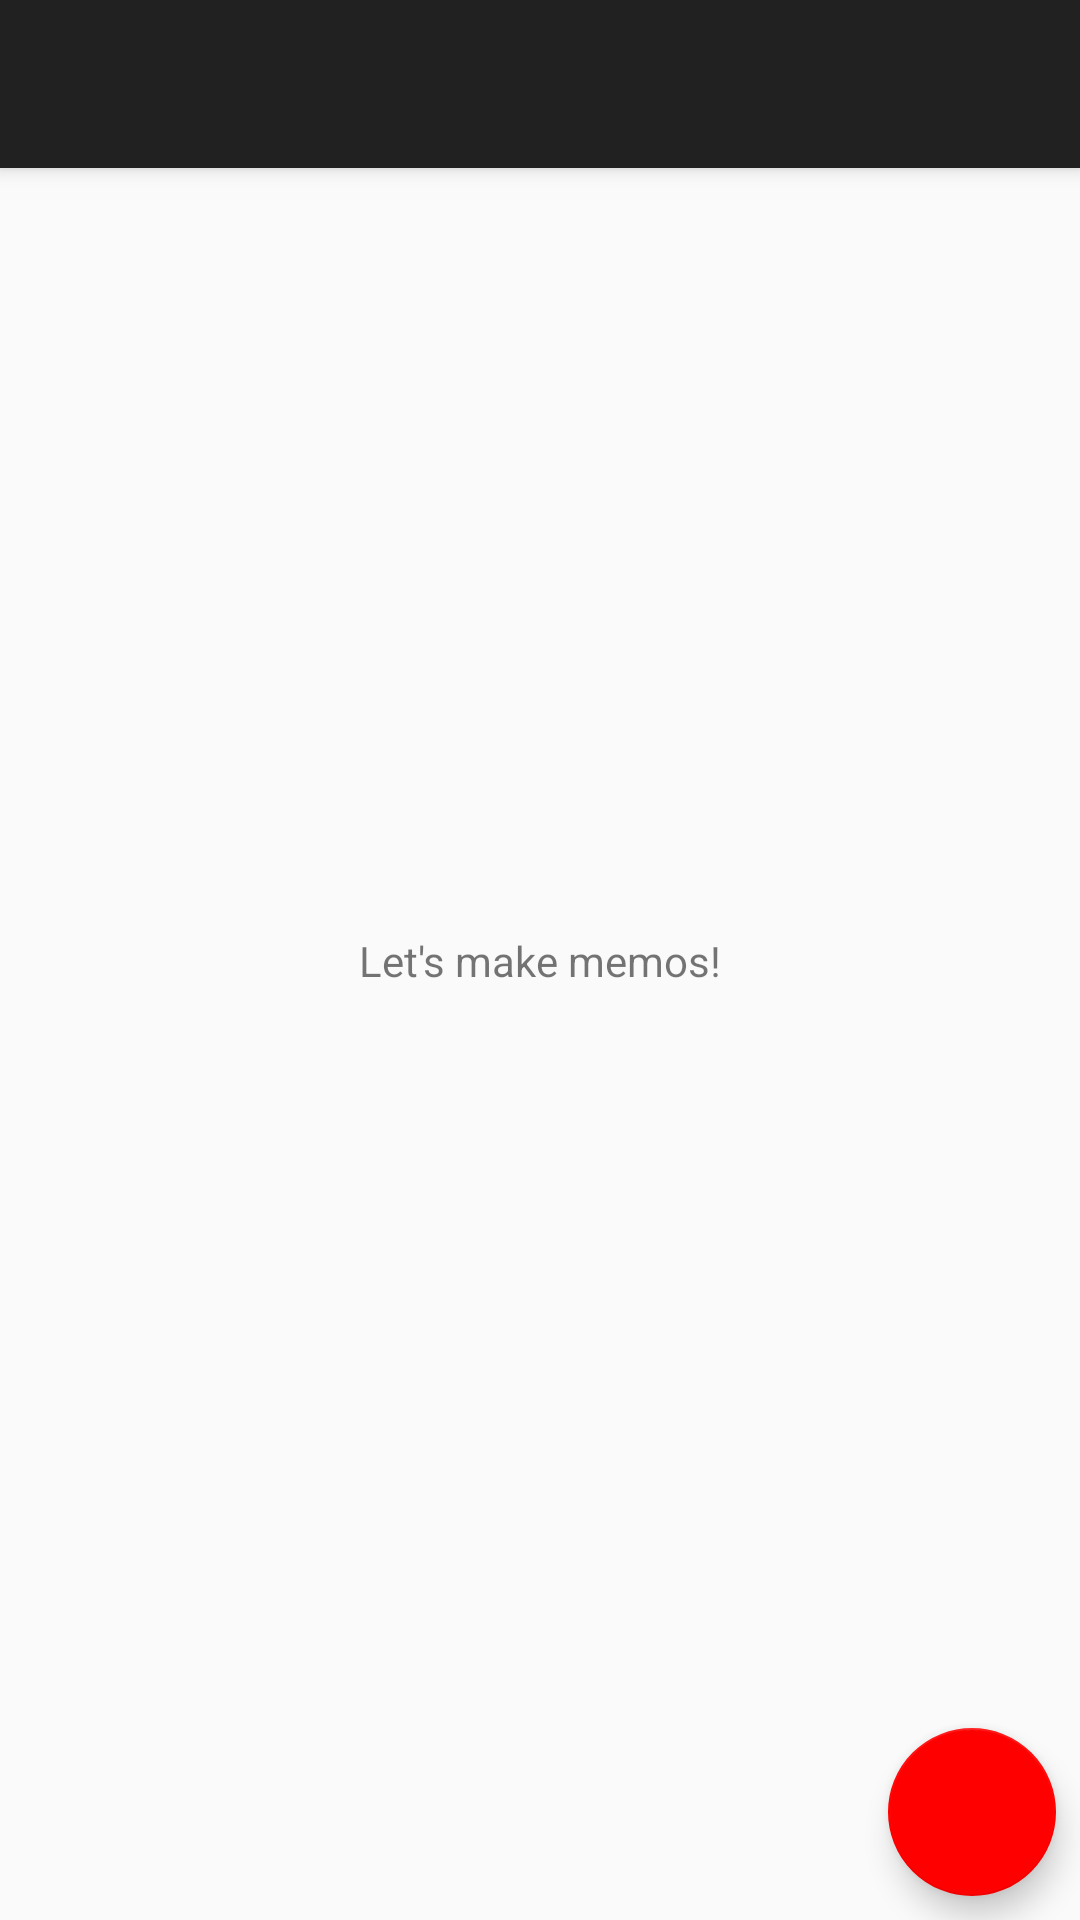

This screen was rendered from an Android layout file. Write that file and the resources it references.
<!-- AndroidManifest.xml: application theme AppTheme -->
<!-- res/layout/activity_main.xml -->
<?xml version="1.0" encoding="utf-8"?>
<android.support.constraint.ConstraintLayout xmlns:android="http://schemas.android.com/apk/res/android"
    xmlns:app="http://schemas.android.com/apk/res-auto"
    xmlns:tools="http://schemas.android.com/tools"
    android:id="@+id/cl"
    android:layout_width="match_parent"
    android:layout_height="match_parent"
    tools:context="com.example.denpa.ghostshuttle.MainActivity">

    <android.support.v7.widget.Toolbar
        android:id="@+id/toolbar"
        android:layout_width="0dp"
        android:layout_height="wrap_content"
        android:background="?attr/colorPrimary"
        android:elevation="4dp"
        android:minHeight="?attr/actionBarSize"
        android:theme="@style/Base.ThemeOverlay.AppCompat.Dark.ActionBar"
        app:layout_constraintHorizontal_bias="0.0"
        app:layout_constraintLeft_toLeftOf="parent"
        app:layout_constraintRight_toRightOf="parent"
        app:layout_constraintTop_toTopOf="parent"
        tools:layout_constraintRight_creator="1"
        tools:layout_constraintLeft_creator="1" />

    <TextView
        android:id="@+id/EmptyText"
        android:layout_width="wrap_content"
        android:layout_height="wrap_content"
        android:text="@string/empty_memo"
        app:layout_constraintBottom_toBottomOf="parent"
        app:layout_constraintLeft_toLeftOf="parent"
        app:layout_constraintRight_toRightOf="parent"
        app:layout_constraintTop_toTopOf="parent"
        tools:ignore="HardcodedText"
        tools:layout_constraintBottom_creator="1"
        tools:layout_constraintLeft_creator="1"
        tools:layout_constraintRight_creator="1"
        tools:layout_constraintTop_creator="1" />

    <ListView
        android:id="@+id/listview"
        android:layout_width="0dp"
        android:layout_height="0dp"
        app:layout_constraintHorizontal_bias="0.0"
        app:layout_constraintLeft_toLeftOf="parent"
        app:layout_constraintRight_toRightOf="parent"
        app:layout_constraintBottom_toBottomOf="parent"
        app:layout_constraintTop_toBottomOf="@+id/toolbar"
        tools:layout_constraintBottom_creator="1"
        tools:layout_constraintLeft_creator="1"
        tools:layout_constraintRight_creator="1"
        tools:layout_constraintTop_creator="1" />

    <TextView
        android:id="@+id/debugMes"
        android:layout_width="wrap_content"
        android:layout_height="wrap_content"
        android:layout_marginBottom="8dp"
        android:layout_marginLeft="8dp"
        android:layout_marginStart="8dp"
        app:layout_constraintBottom_toBottomOf="parent"
        app:layout_constraintLeft_toLeftOf="parent"
        tools:ignore="RtlHardcoded" />

    <android.support.design.widget.CoordinatorLayout
        android:id="@+id/coordinatorLayout"
        android:layout_width="0dp"
        android:layout_height="0dp"
        app:layout_constraintBottom_toBottomOf="parent"
        app:layout_constraintHorizontal_bias="1.0"
        app:layout_constraintLeft_toLeftOf="parent"
        app:layout_constraintRight_toRightOf="parent"
        app:layout_constraintTop_toTopOf="@+id/toolbar"
        app:layout_constraintVertical_bias="0.0"
        tools:layout_constraintLeft_creator="1"
        tools:layout_constraintTop_creator="1">

        <android.support.design.widget.FloatingActionButton
            android:elevation="12dp"
            android:id="@+id/fab"
            android:layout_width="wrap_content"
            android:layout_height="wrap_content"
            android:layout_gravity="right|bottom"
            android:layout_marginBottom="8dp"
            android:layout_marginEnd="8dp"
            android:layout_marginLeft="8dp"
            android:layout_marginRight="8dp"
            android:layout_marginStart="8dp"
            android:layout_marginTop="8dp"
            android:clickable="true"
            app:fabSize="normal"
            app:layout_constraintBottom_toBottomOf="parent"
            app:layout_constraintHorizontal_bias="0.975"
            app:layout_constraintLeft_toLeftOf="parent"
            app:layout_constraintRight_toRightOf="parent"
            app:layout_constraintTop_toTopOf="parent"
            app:layout_constraintVertical_bias="0.982"
            app:srcCompat="@mipmap/add_button"
            tools:ignore="RtlHardcoded" android:focusable="true"/>

    </android.support.design.widget.CoordinatorLayout>

</android.support.constraint.ConstraintLayout>
<!-- resources referenced by this layout -->
<resources>
  <string name="empty_memo">Let\'s make memos!</string>
  <style name="AppTheme" parent="Theme.AppCompat.Light.NoActionBar">
          
          <item name="colorPrimary">@color/colorPrimary</item>
          <item name="colorPrimaryDark">@color/colorPrimaryDark</item>
          <item name="colorAccent">@color/colorAccent</item>
          <item name="android:windowAnimationStyle">@style/Animation.Activity</item>
      </style>
  <color name="colorPrimary">#212121</color>
  <color name="colorPrimaryDark">#000000</color>
  <color name="colorAccent">#ff0000</color>
  <style name="Animation.Activity" parent="android:Animation.Activity">
          <item name="android:activityOpenEnterAnimation">@animator/slide_in_right</item>
          <item name="android:activityOpenExitAnimation">@animator/slide_out_left</item>
          <item name="android:activityCloseEnterAnimation">@animator/slide_in_left</item>
          <item name="android:activityCloseExitAnimation">@animator/slide_out_right</item>
      </style>
</resources>
